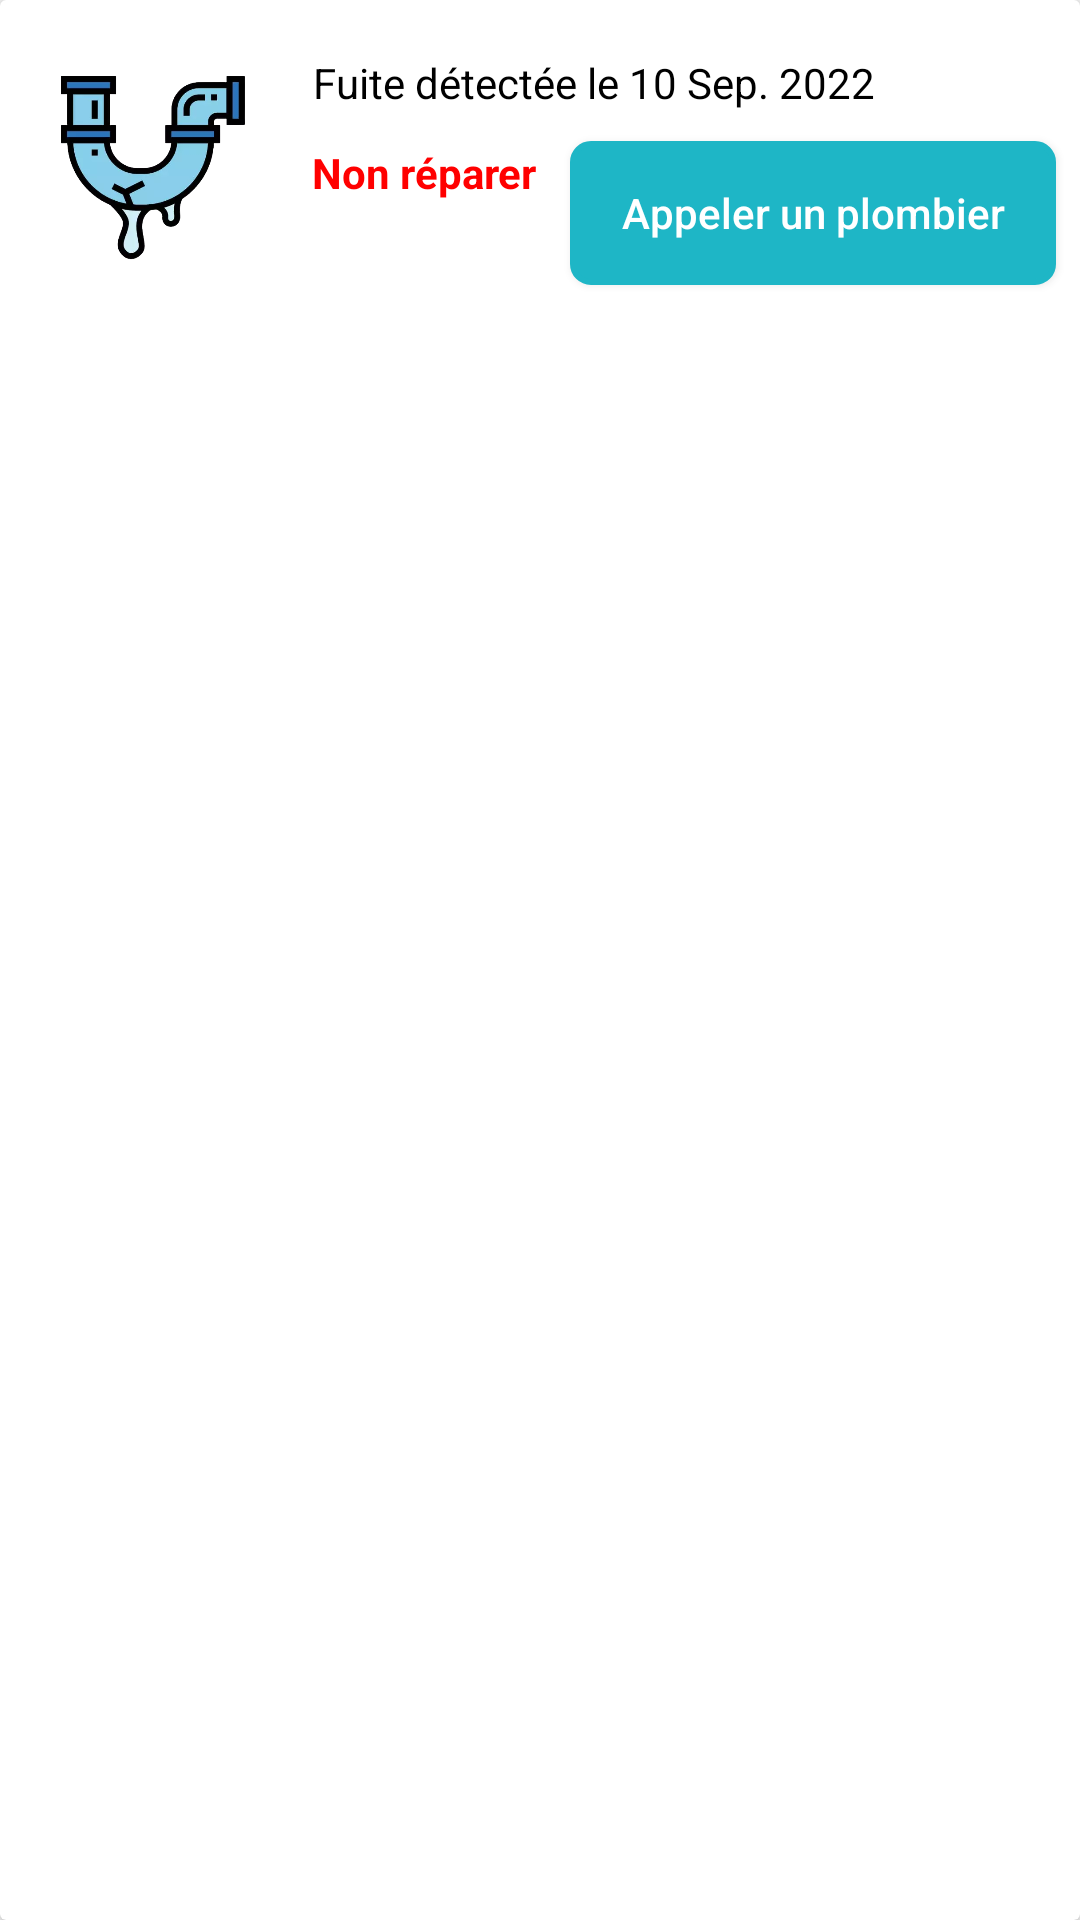

This screen was rendered from an Android layout file. Write that file and the resources it references.
<!-- AndroidManifest.xml: application theme Theme.OTech -->
<!-- res/layout/fuite_detected_list_item.xml -->
<?xml version="1.0" encoding="utf-8"?>
<androidx.cardview.widget.CardView
    xmlns:android="http://schemas.android.com/apk/res/android"
    xmlns:app="http://schemas.android.com/apk/res-auto"
    xmlns:tools="http://schemas.android.com/tools"
    android:id="@+id/cardV"
    android:layout_width="match_parent"
    android:layout_height="wrap_content"
    android:layout_marginTop="5dp"
    android:layout_marginStart="8dp"
    android:layout_marginEnd="8dp"
    app:cardElevation="3dp">

    <RelativeLayout
        android:layout_width="match_parent"
        android:layout_height="wrap_content">

        <ImageView
            android:id="@+id/idIVimage"
            android:layout_width="80dp"
            android:layout_height="90dp"
            android:layout_marginStart="8dp"
            android:layout_marginTop="8dp"
            android:layout_marginEnd="8dp"
            android:layout_marginBottom="8dp"
            android:background="@color/white"
            android:backgroundTint="@color/white"
            android:padding="3dp"
            android:src="@drawable/signaler_fuite"
            tools:ignore="ContentDescription,ImageContrastCheck" />

        <TextView
            android:id="@+id/Date"
            android:layout_width="wrap_content"
            android:layout_height="wrap_content"
            android:layout_marginStart="5dp"
            android:layout_marginTop="15dp"
            android:layout_toEndOf="@id/idIVimage"
            android:padding="3dp"
            android:textStyle="normal"
            android:text="Fuite détectée le 10 Sep. 2022"
            android:textAlignment="center"
            android:textColor="@color/black"
            tools:ignore="HardcodedText" />

        <TextView
            android:id="@+id/statut"
            android:layout_width="wrap_content"
            android:layout_height="wrap_content"
            android:layout_marginStart="5dp"
            android:layout_marginTop="45dp"
            android:layout_toEndOf="@id/idIVimage"
            android:padding="3dp"
            android:text="Non réparer"
            android:textStyle="bold"
            android:textAlignment="center"
            android:textColor="#ff0000"
            tools:ignore="HardcodedText" />

        <Button
            android:id="@+id/button2"
            android:layout_width="match_parent"
            android:layout_height="48dp"
            android:layout_below="@+id/Date"
            android:layout_marginStart="8dp"
            android:layout_marginTop="7dp"
            android:layout_marginEnd="8dp"
            android:layout_toEndOf="@+id/statut"
            android:background="@drawable/contour_button"
            android:text="Appeler un plombier"
            android:textAllCaps="false"
            android:textColor="@color/white"
            tools:ignore="HardcodedText,TextContrastCheck" />

    </RelativeLayout>

</androidx.cardview.widget.CardView>
<!-- resources referenced by this layout -->
<resources>
  <color name="black">#000000</color>
  <color name="white">#ffffff</color>
  <!-- drawable contour_button (drawable) -->
  <?xml version="1.0" encoding="utf-8"?>
  <shape xmlns:android="http://schemas.android.com/apk/res/android"
      android:shape="rectangle">
  
      <corners
          android:bottomLeftRadius="6dp"
          android:bottomRightRadius="6dp"
          android:topLeftRadius="6dp"
          android:topRightRadius="6dp" />
  
       <solid
           android:color="@color/buttonColor"/>
      <stroke
          android:color="#1eb6c6"
          android:width="2dp"/>
  
      <padding
          android:bottom="1dp"
          android:left="1dp"
          android:right="1dp"
          android:top="1dp"/>
  </shape>
  <!-- drawable signaler_fuite: png bitmap (drawable, 3524 bytes) -->
  <style name="Theme.OTech" parent="Theme.MaterialComponents.Light.NoActionBar.Bridge">
          
          <item name="colorPrimary">@color/purple_500</item>
          <item name="colorPrimaryVariant">@color/purple_700</item>
          <item name="colorOnPrimary">@color/white</item>
          
          <item name="colorSecondary">@color/teal_200</item>
          <item name="colorSecondaryVariant">@color/teal_700</item>
          <item name="colorOnSecondary">@color/black</item>
          
          <item name="android:statusBarColor" tools:targetApi="l">?attr/colorPrimaryVariant</item>
          
      </style>
  <color name="buttonColor">#1eb6c6</color>
  <color name="purple_500">#5ccff9</color>
  <color name="purple_700">#5ccff9</color>
  <color name="teal_200">#03DAC5</color>
  <color name="teal_700">#5ccff9</color>
</resources>
